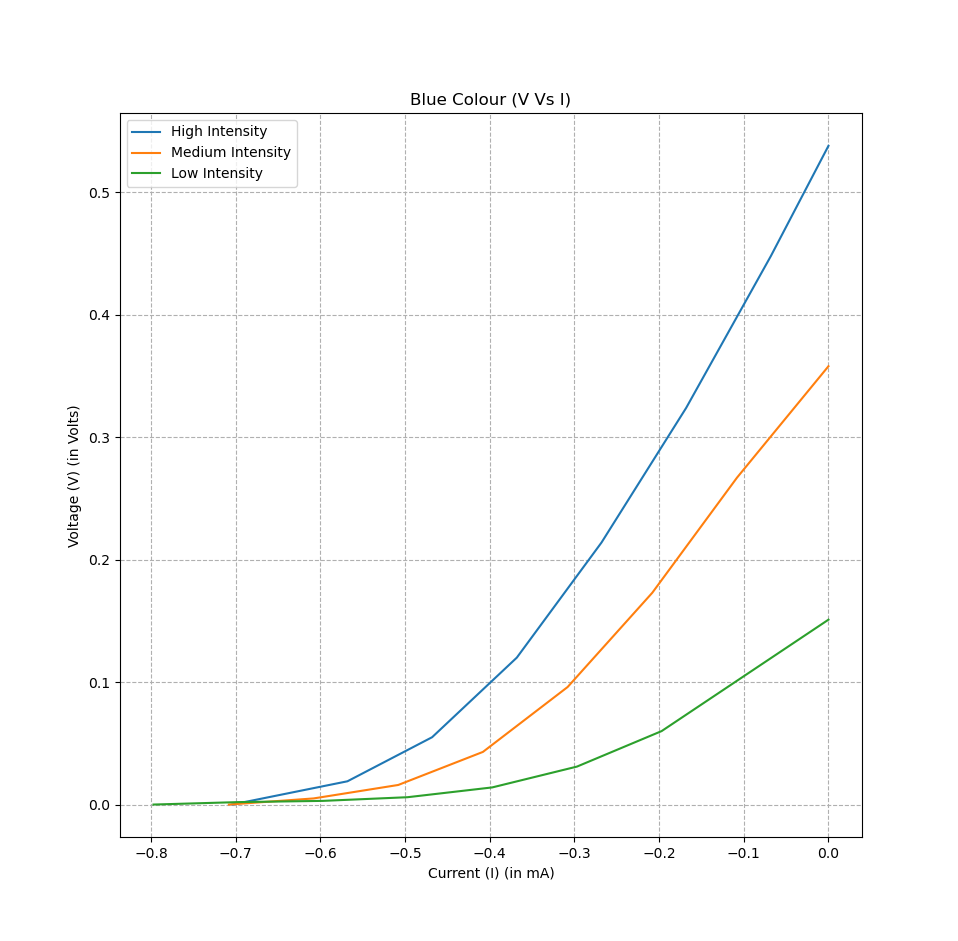

The table this chart was drawn from, first rows:
v1, i1, v2, i2, v3, i3
-0.704, 0, -0.708, 0, -0.797, 0
-0.568, 0.019, -0.608, 0.005, -0.697, 0.002
-0.468, 0.055, -0.508, 0.016, -0.597, 0.003
-0.368, 0.12, -0.408, 0.043, -0.497, 0.006
-0.268, 0.214, -0.308, 0.096, -0.397, 0.014
-0.168, 0.324, -0.208, 0.173, -0.297, 0.031
-0.068, 0.448, -0.108, 0.267, -0.197, 0.06
0, 0.538, 0, 0.358, 0, 0.151
